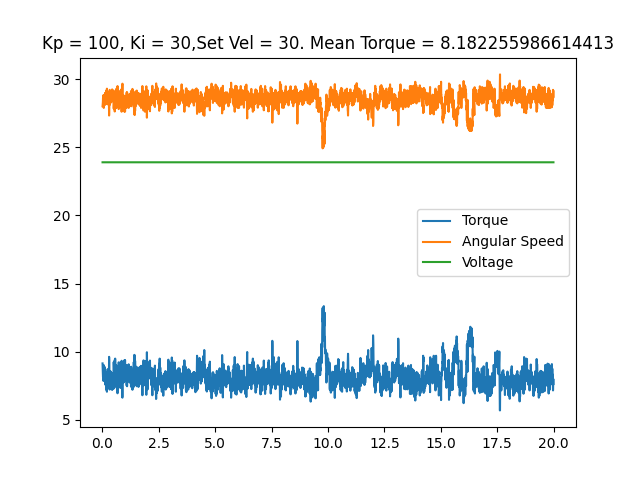

The data file committed next to this chart (first rows):
time, angular speed, torque, temp, voltage, error_byte, error_flag
0.002531, 28.01, 9.136, 24, 23.9, 0, No errors
0.009569, 28.17, 8.604, 24, 23.9, 0, No errors
0.01653, 28.29, 8.411, 24, 23.9, 0, No errors
0.02333, 28.61, 8.137, 24, 23.9, 0, No errors
0.03002, 28.1, 8.492, 24, 23.9, 0, No errors
0.0367, 28.55, 8.186, 24, 23.9, 0, No errors
0.04356, 28.83, 7.847, 24, 23.9, 0, No errors
0.05034, 28.55, 8.459, 24, 23.9, 0, No errors
0.05737, 27.89, 9.007, 24, 23.9, 0, No errors
0.06403, 28.33, 8.427, 24, 23.9, 0, No errors
0.07076, 28.85, 7.928, 24, 23.9, 0, No errors
0.07738, 28.2, 8.492, 24, 23.9, 0, No errors
0.08407, 28.52, 8.25, 24, 23.9, 0, No errors
0.09084, 28.54, 7.992, 24, 23.9, 0, No errors
0.09759, 28.83, 8.186, 24, 23.9, 0, No errors
0.1043, 28.1, 8.862, 24, 23.9, 0, No errors
0.111, 28.52, 8.089, 24, 23.9, 0, No errors
0.1178, 28.99, 7.589, 24, 23.9, 0, No errors
0.1247, 28.71, 7.799, 24, 23.9, 0, No errors
0.1313, 28.97, 7.605, 24, 23.9, 0, No errors
0.1379, 28.68, 7.912, 24, 23.9, 0, No errors
0.1445, 28.92, 7.992, 24, 23.9, 0, No errors
0.1512, 28.47, 8.314, 24, 23.9, 0, No errors
0.1579, 28.4, 8.169, 24, 23.9, 0, No errors
0.1645, 28.8, 7.879, 24, 23.9, 0, No errors
0.171, 29.16, 7.187, 24, 23.9, 0, No errors
0.1773, 28.87, 7.767, 24, 23.9, 0, No errors
0.1837, 28.2, 8.508, 24, 23.9, 0, No errors
0.1902, 29.06, 7.767, 24, 23.9, 0, No errors
0.1966, 29.3, 7.058, 24, 23.9, 0, No errors
0.203, 28.48, 8.008, 24, 23.9, 0, No errors
0.2096, 28.99, 7.251, 24, 23.9, 0, No errors
0.2159, 28.9, 7.702, 24, 23.9, 0, No errors
0.2223, 28.61, 8.347, 24, 23.9, 0, No errors
0.2287, 28.15, 8.717, 24, 23.9, 0, No errors
0.2352, 28.87, 7.605, 24, 23.9, 0, No errors
0.2417, 28.94, 7.589, 24, 23.9, 0, No errors
0.248, 28.54, 8.153, 24, 23.9, 0, No errors
0.2544, 29.04, 7.557, 24, 23.9, 0, No errors
0.2609, 28.83, 7.912, 24, 23.9, 0, No errors
0.2673, 28.26, 8.363, 24, 23.9, 0, No errors
0.274, 28.87, 7.831, 24, 23.9, 0, No errors
0.2804, 29.06, 7.412, 24, 23.9, 0, No errors
0.2868, 28.4, 8.459, 24, 23.9, 0, No errors
0.2932, 27.33, 9.62, 24, 23.9, 0, No errors
0.2995, 27.89, 9.346, 24, 23.9, 0, No errors
0.3059, 28.26, 8.766, 24, 23.9, 0, No errors
0.3123, 28.1, 8.604, 24, 23.9, 0, No errors
0.3186, 29.22, 7.219, 24, 23.9, 0, No errors
0.3252, 28.99, 7.557, 24, 23.9, 0, No errors
0.3315, 28.45, 8.492, 24, 23.9, 0, No errors
0.3379, 28.64, 7.912, 24, 23.9, 0, No errors
0.3443, 28.94, 7.67, 24, 23.9, 0, No errors
0.3506, 28.59, 7.992, 24, 23.9, 0, No errors
0.357, 28.26, 8.556, 24, 23.9, 0, No errors
0.3634, 28.87, 8.073, 24, 23.9, 0, No errors
0.3698, 28.33, 8.298, 24, 23.9, 0, No errors
0.3764, 28.52, 8.186, 24, 23.9, 0, No errors
0.3828, 28.73, 7.734, 24, 23.9, 0, No errors
0.3894, 28.48, 8.443, 24, 23.9, 0, No errors
... 3,010 more rows
